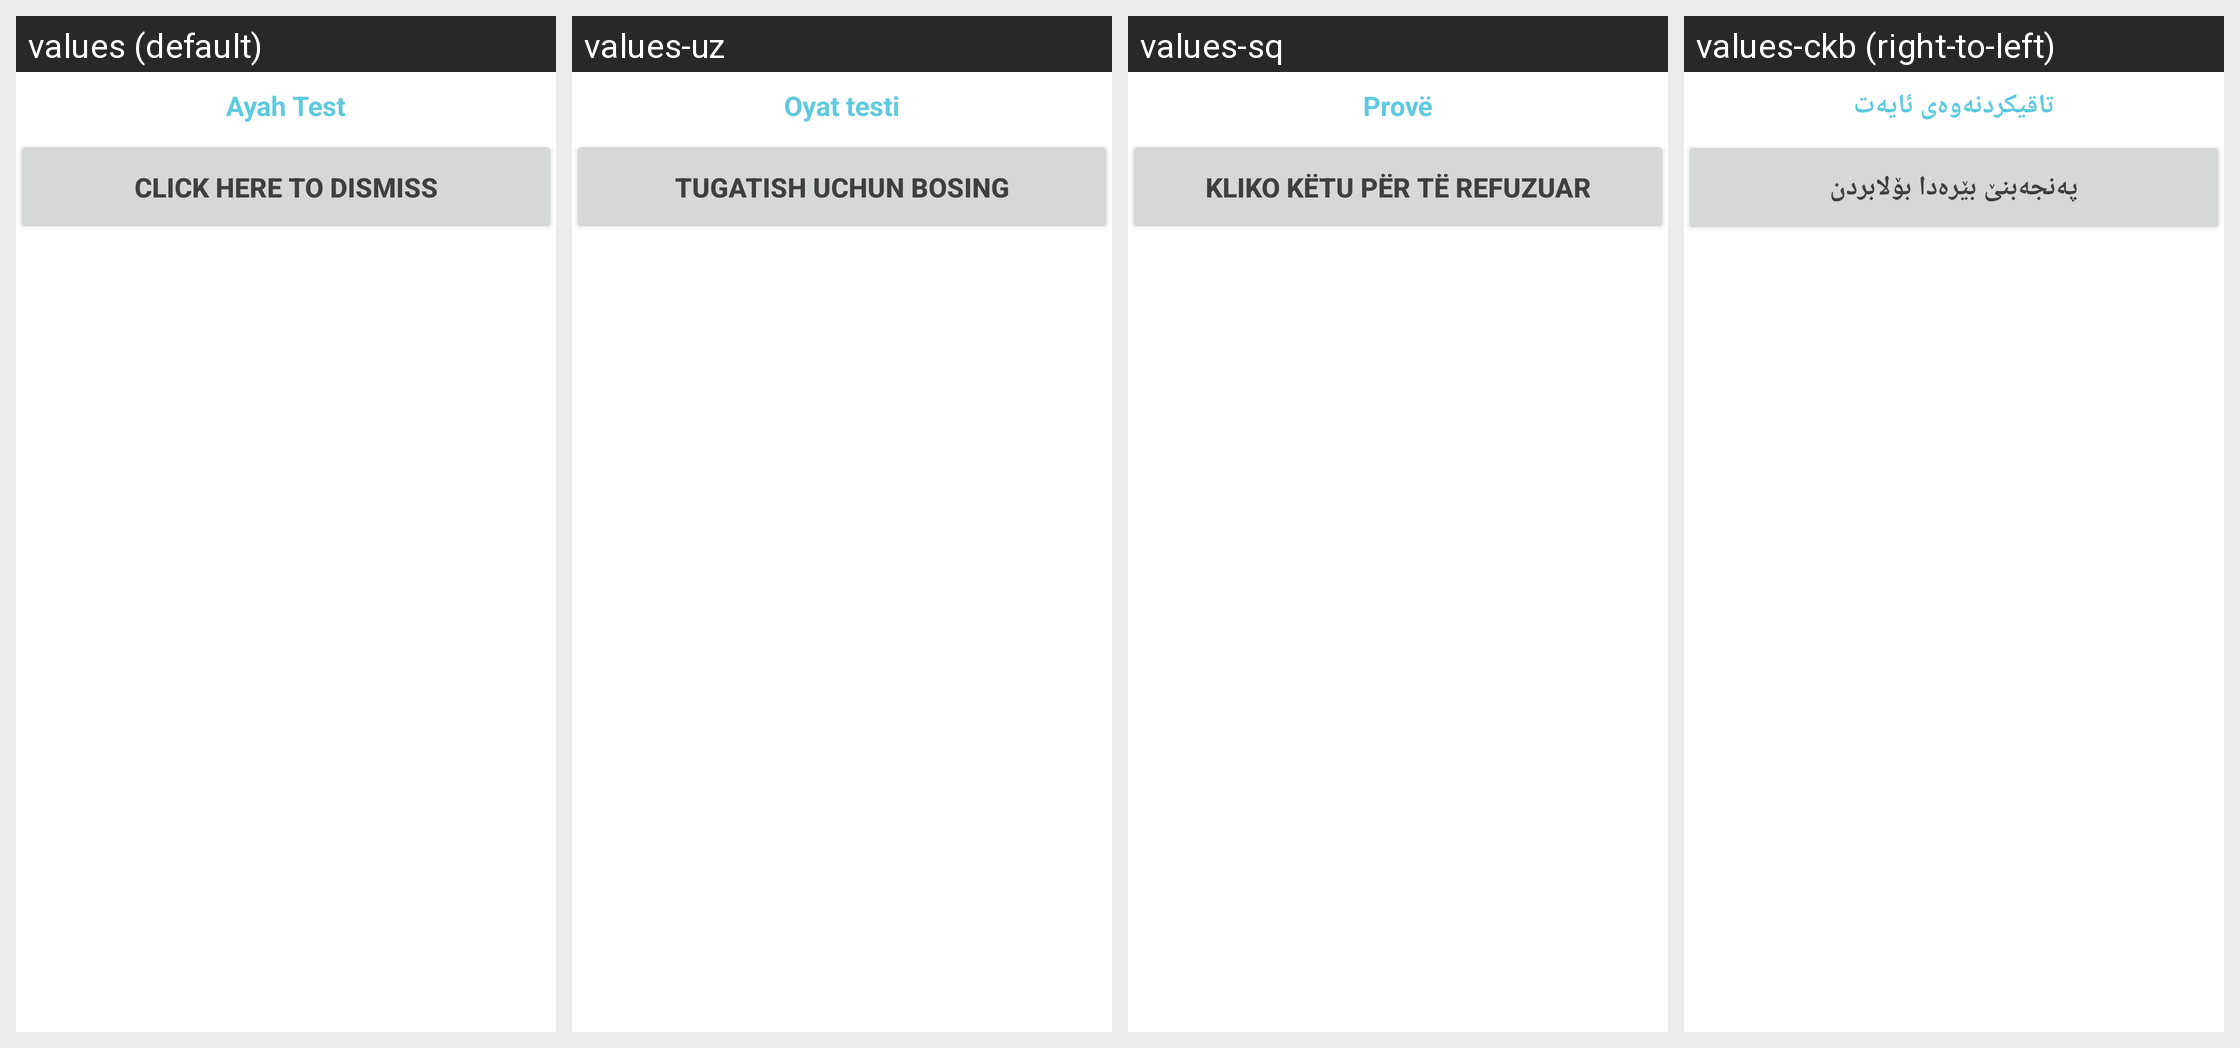

Translations of the strings shown on this Android screen, per locale in the grid:
Android screen res/layout/notification.xml rendered under 4 locales, left to right: values (default), values-uz, values-sq, values-ckb (right-to-left). Device: Nexus 5 (rendered at 1080×1920; each locale shown at half size, 540×960, under a caption strip naming it); theme ThemeWhite.
Other locales in the repository, not shown: values-ar, values-bn, values-bs, values-de, values-es, values-fa, values-fr, values-hr, values-in, values-it, values-ms, values-pt, values-ru, values-sr, values-th, values-tl, values-tr, values-ur, values-zh.
Strings drawn on this screen, with the default value and each locale's value (text and hints the layout hard-codes, and strings that could not be matched under every locale, appear in the picture but are not listed):

test
  values: Ayah Test
  values-uz: Oyat testi
  values-sq: Provë
  values-ckb: تاقیکردنەوەی ئایەت

click_dismiss
  values: Click here to Dismiss
  values-uz: Tugatish uchun bosing
  values-sq: Kliko këtu për të Refuzuar
  values-ckb: پەنجەبنێ بێرەدا بۆلابردن
